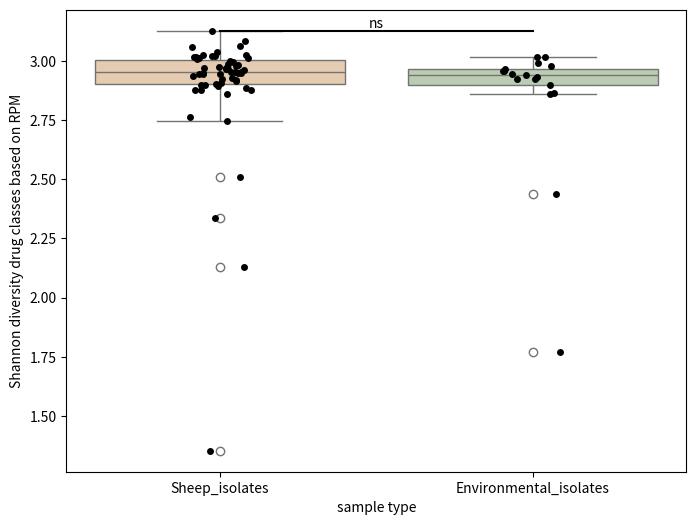

The matplotlib source for this figure:
import matplotlib.pyplot as plt
import seaborn as sns
import numpy as np
from scipy import stats

#\data as float values
data_series = [
    #rectal_swab
    [
2.950019884,
2.90276629,
2.907175548,
3.011468462,
3.012839934,
2.860918694,
2.897405604,
2.944364264,
3.060514332,
2.951025973,
2.952001091,
2.978441714,
2.9601435,
3.039266524,
2.920460765,
3.01614998,
2.875146633,
3.016472124,
2.935232469,
2.913452632,
2.876865664,
2.973606292,
3.061878784,
2.898610751,
2.987110408,
3.12415766,
3.0010172,
2.951765536,
3.023514998,
3.021309279,
2.968427002,
3.083411036,
2.927796385,
2.94911442,
2.964586303,
2.883278455,
2.984009766,
2.964324161,
2.945332107,
2.948016532,
3.020767683,
2.924989407,
3.02513302,
2.944744897,
2.892026979,
2.875006052,
2.971038907,
2.746747206,
3.005758008,
2.763066302,
2.996852039,
2.508593134,
2.335026393,
2.128079507,
1.353975108],
#env
    [
2.924139506,
2.925151769,
3.017537389,
2.956829703,
2.940178389,
3.018314998,
2.946547922,
2.958594478,
2.967616978,
2.43671079,
2.864116428,
2.989267064,
2.976481248,
2.932876604,
2.858105017,
2.89719468,
1.769803198]
]

series_names = ['Sheep_isolates', 'Environmental_isolates']
box_colors = ['#EDCBA8', '#B8D1AE']

plt.figure(figsize=(8, 6))
sns.boxplot(data=data_series, palette=box_colors)
sns.stripplot(data=data_series, color='black', jitter=True, size=5)

plt.xlabel('sample type')
plt.ylabel('Shannon diversity drug classes based on RPM')
plt.xticks(ticks=range(len(series_names)), labels=series_names)

def add_significance_annotation(ax, x1, x2, y, significance):
    h = 0.003
    col = 'k'
    ax.plot([x1, x1, x2, x2], [y, y + h, y + h, y], lw=1.5, c=col)
    ax.text((x1 + x2) * 0.5, y + h, significance, ha='center', va='bottom', color=col)

ax = plt.gca()
y_max = np.max([np.max(series) for series in data_series])
comparisons = [(0, 1)]

# Perform Kruskal-Wallis H-test
# *data_series unpacks the list of lists into individual arguments
h_stat, p_val = stats.kruskal(*data_series)

# Determine significance level
if p_val <= 0.001:
    significance = '***'
elif p_val <= 0.01:
    significance = '**'
elif p_val <= 0.05:
    significance = '*'
else:
    significance = 'ns'

# Add significance level annotation
for i, (x1, x2) in enumerate(comparisons):
    y = y_max + (i * 0.01)
    add_significance_annotation(ax, x1, x2, y, significance)

# Output results to screen
print(f"Kruskal-Wallis H-statistic: {h_stat:.4f}")
print(f"P-value: {p_val:.4f}")
print(f"Significance: {significance}")

plt.show()
